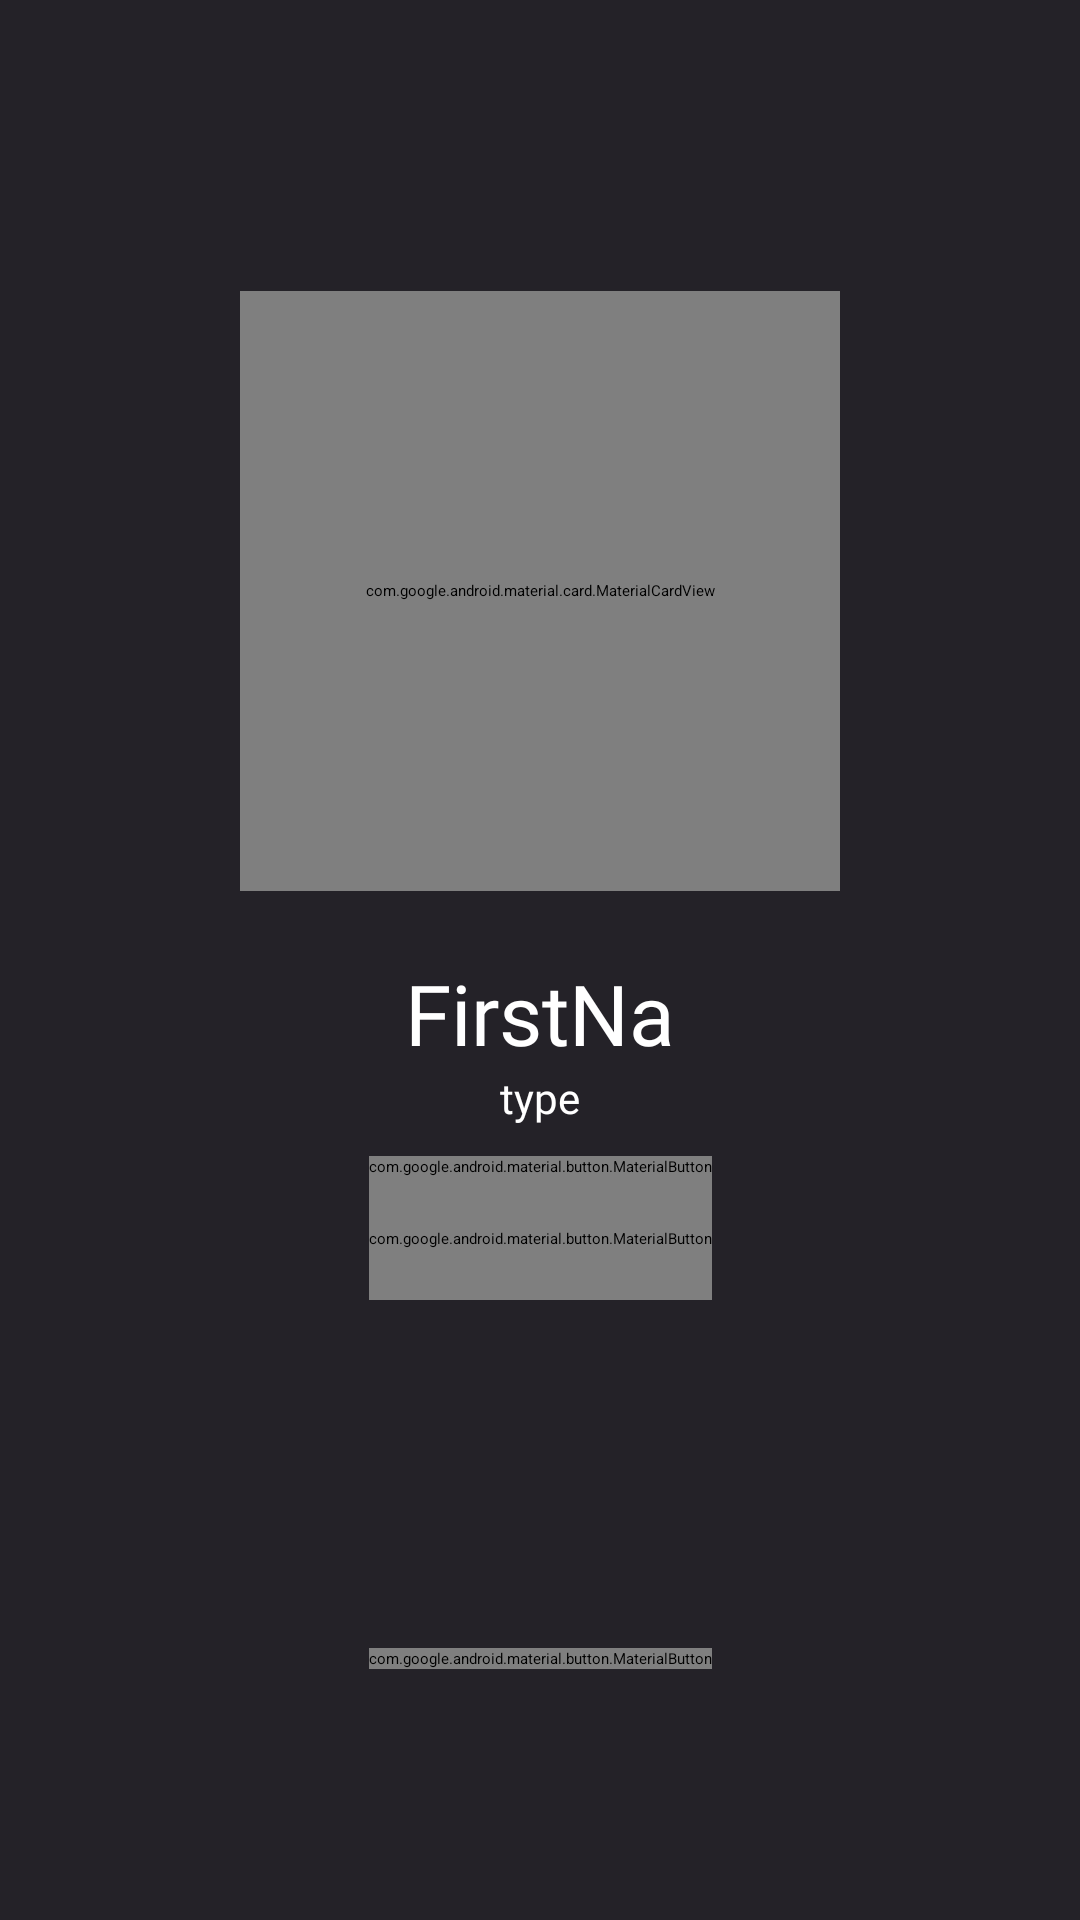

Layout XML and referenced resources for this Android screen:
<!-- AndroidManifest.xml: application theme Theme.Oblong -->
<!-- res/layout/activity_entrant_profile_screen.xml -->
<?xml version="1.0" encoding="utf-8"?>
<androidx.constraintlayout.widget.ConstraintLayout xmlns:android="http://schemas.android.com/apk/res/android"
    xmlns:app="http://schemas.android.com/apk/res-auto"
    xmlns:tools="http://schemas.android.com/tools"
    android:id="@+id/main"
    android:layout_width="match_parent"
    android:layout_height="match_parent"
    android:background="@color/background">

    <ImageView
        android:id="@+id/entrant_profile_picture_background"
        android:layout_width="match_parent"
        android:layout_height="240dp"
        android:scaleType="centerCrop"
        app:layout_constraintEnd_toEndOf="parent"
        app:layout_constraintStart_toStartOf="parent"
        app:layout_constraintTop_toTopOf="parent"
        tools:srcCompat="@tools:sample/avatars" />

    <ImageButton
        android:id="@+id/entrant_profile_edit_button"
        android:layout_width="48dp"
        android:layout_height="48dp"
        android:background="#00FFFFFF"
        app:layout_constraintEnd_toEndOf="parent"
        app:layout_constraintTop_toBottomOf="@+id/entrant_profile_picture_background"
        app:srcCompat="@drawable/edit_icon" />

    <com.google.android.material.card.MaterialCardView
        android:id="@+id/cardView"
        android:layout_width="200dp"
        android:layout_height="200dp"
        android:layout_marginTop="97dp"
        app:cardCornerRadius="100dp"
        app:layout_constraintEnd_toEndOf="parent"
        app:layout_constraintStart_toStartOf="parent"
        app:layout_constraintTop_toTopOf="parent"
        app:strokeColor="@color/background"
        app:strokeWidth="5dp">

        <ImageView
            android:id="@+id/entrant_profile_picture"
            android:layout_width="200dp"
            android:layout_height="200dp"
            app:layout_constraintEnd_toEndOf="parent"
            app:layout_constraintStart_toStartOf="parent"
            app:layout_constraintTop_toTopOf="parent"
            tools:srcCompat="@tools:sample/avatars" />
    </com.google.android.material.card.MaterialCardView>


    <LinearLayout
        android:id="@+id/linearLayout"
        android:layout_width="wrap_content"
        android:layout_height="wrap_content"
        android:layout_marginTop="22dp"
        android:gravity="center"
        android:orientation="vertical"
        app:layout_constraintEnd_toEndOf="parent"
        app:layout_constraintStart_toStartOf="parent"
        app:layout_constraintTop_toBottomOf="@+id/cardView">

        <TextView
            android:id="@+id/entrant_profile_name"
            android:layout_width="match_parent"
            android:layout_height="wrap_content"
            android:fontFamily="@font/roboto"
            android:text="FirstName LastName"
            android:textAlignment="center"
            android:textColor="@color/white"
            android:textSize="28sp" />

        <TextView
            android:id="@+id/entrant_profile_type"
            android:layout_width="match_parent"
            android:layout_height="wrap_content"
            android:fontFamily="@font/roboto"
            android:text="type"
            android:textAlignment="center"
            android:textColor="@color/white"
            android:textSize="14sp" />


        <com.google.android.material.button.MaterialButton
            android:id="@+id/entrant_profile_email"
            android:layout_width="wrap_content"
            android:layout_height="wrap_content"
            android:layout_marginTop="10dp"
            android:fontFamily="@font/roboto"
            android:gravity="center|left"
            android:minHeight="24dip"
            android:paddingTop="0dp"
            android:paddingBottom="0dp"
            android:text="email@gmail.com"
            android:textColor="@color/white"
            android:textSize="14sp"
            android:textStyle="bold"
            app:backgroundTint="#00FFFFFF"
            app:icon="@android:drawable/ic_dialog_email"
            app:iconGravity="start"
            app:iconTint="@color/accent" />


        <com.google.android.material.button.MaterialButton
            android:id="@+id/entrant_profile_phone"
            android:layout_width="wrap_content"
            android:layout_height="wrap_content"
            android:fontFamily="@font/roboto"
            android:gravity="left|center_vertical"
            android:minHeight="24dip"
            android:paddingTop="0dp"
            android:paddingBottom="0dp"
            android:text="780-xxx-xxxx"
            android:textColor="@color/white"
            android:textSize="14sp"
            android:textStyle="bold"
            app:backgroundTint="#00FFFFFF"
            app:icon="@android:drawable/stat_sys_phone_call"
            app:iconGravity="start"
            app:iconTint="@color/accent" />

    </LinearLayout>

    <LinearLayout
        android:layout_width="wrap_content"
        android:layout_height="wrap_content"
        android:layout_marginTop="32dp"
        android:orientation="vertical"
        app:layout_constraintBottom_toBottomOf="parent"
        app:layout_constraintEnd_toEndOf="parent"
        app:layout_constraintStart_toStartOf="parent"
        app:layout_constraintTop_toBottomOf="@+id/linearLayout">


        <com.google.android.material.button.MaterialButton
            android:id="@+id/entrant_profile_create_facility"
            android:layout_width="match_parent"
            android:layout_height="wrap_content"
            android:fontFamily="@font/roboto"
            android:gravity="center|left"
            android:text="BECOME AN ORGANIZER"
            android:textColor="@color/background"
            android:textSize="14sp"
            android:textStyle="bold"
            app:backgroundTint="@color/accent"
            app:icon="@drawable/baseline_arrow_right_24"
            app:iconGravity="textEnd"
            app:iconTint="@color/background" />
    </LinearLayout>

</androidx.constraintlayout.widget.ConstraintLayout>
<!-- resources referenced by this layout -->
<resources>
  <color name="accent">#FF676FFF</color>
  <color name="background">#FF242228</color>
  <color name="white">#FFFFFFFF</color>
  <!-- drawable edit_icon (drawable) -->
  <vector xmlns:android="http://schemas.android.com/apk/res/android"
      android:width="48dp"
      android:height="48dp"
      android:viewportWidth="48"
      android:viewportHeight="48">
    <path
        android:pathData="M22,8H8C6.939,8 5.922,8.421 5.172,9.172C4.421,9.922 4,10.939 4,12V40C4,41.061 4.421,42.078 5.172,42.828C5.922,43.579 6.939,44 8,44H36C37.061,44 38.078,43.579 38.828,42.828C39.579,42.078 40,41.061 40,40V26M37,5C37.796,4.204 38.875,3.757 40,3.757C41.125,3.757 42.204,4.204 43,5C43.796,5.796 44.243,6.875 44.243,8C44.243,9.125 43.796,10.204 43,11L24,30L16,32L18,24L37,5Z"
        android:strokeLineJoin="round"
        android:strokeWidth="4"
        android:fillColor="#00000000"
        android:strokeColor="#ffffff"
        android:strokeLineCap="round"/>
  </vector>
</resources>
